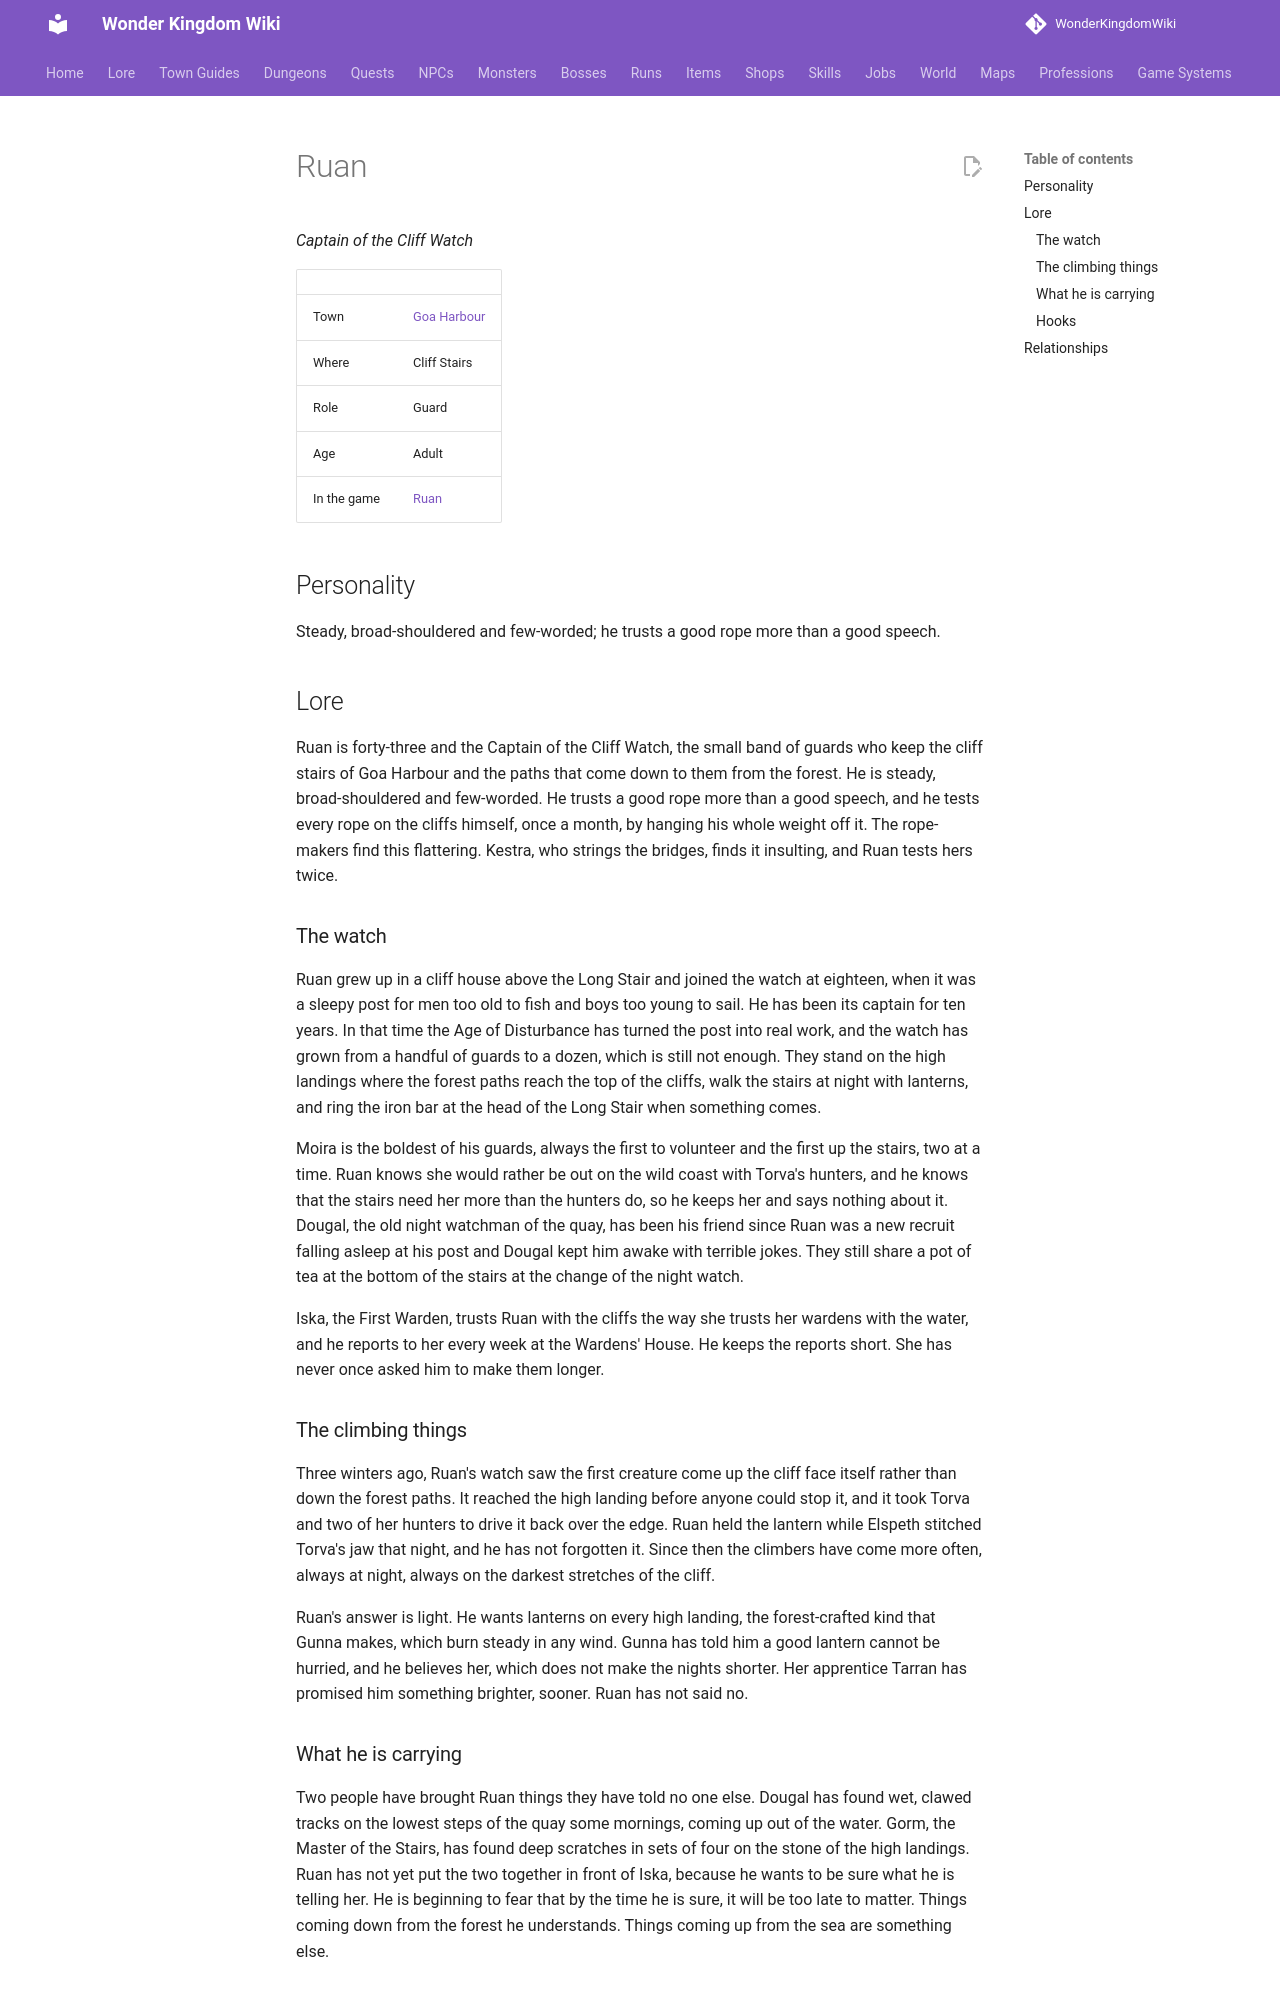

repository: alonohana627/WonderKingdomWiki · page: lore/people/goa-harbour/ruan_cliffwatch/index.html · generator: mkdocs

<!-- Generated by tools/people.py from data/people/. Do not edit: changes are overwritten. -->

# Ruan

*Captain of the Cliff Watch*

|  |  |
|---|---|
| Town | [Goa Harbour](../../towns/goa-harbour.md) |
| Where | Cliff Stairs |
| Role | Guard |
| Age | Adult |
| In the game | [Ruan](../../../npcs/ruan_cliffwatch.md) |

## Personality

Steady, broad-shouldered and few-worded; he trusts a good rope more than a good speech.

## Lore

Ruan is forty-three and the Captain of the Cliff Watch, the small band of guards who keep the cliff stairs of Goa Harbour and the paths that come down to them from the forest. He is steady, broad-shouldered and few-worded. He trusts a good rope more than a good speech, and he tests every rope on the cliffs himself, once a month, by hanging his whole weight off it. The rope-makers find this flattering. Kestra, who strings the bridges, finds it insulting, and Ruan tests hers twice.

### The watch

Ruan grew up in a cliff house above the Long Stair and joined the watch at eighteen, when it was a sleepy post for men too old to fish and boys too young to sail. He has been its captain for ten years. In that time the Age of Disturbance has turned the post into real work, and the watch has grown from a handful of guards to a dozen, which is still not enough. They stand on the high landings where the forest paths reach the top of the cliffs, walk the stairs at night with lanterns, and ring the iron bar at the head of the Long Stair when something comes.

Moira is the boldest of his guards, always the first to volunteer and the first up the stairs, two at a time. Ruan knows she would rather be out on the wild coast with Torva's hunters, and he knows that the stairs need her more than the hunters do, so he keeps her and says nothing about it. Dougal, the old night watchman of the quay, has been his friend since Ruan was a new recruit falling asleep at his post and Dougal kept him awake with terrible jokes. They still share a pot of tea at the bottom of the stairs at the change of the night watch.

Iska, the First Warden, trusts Ruan with the cliffs the way she trusts her wardens with the water, and he reports to her every week at the Wardens' House. He keeps the reports short. She has never once asked him to make them longer.

### The climbing things

Three winters ago, Ruan's watch saw the first creature come up the cliff face itself rather than down the forest paths. It reached the high landing before anyone could stop it, and it took Torva and two of her hunters to drive it back over the edge. Ruan held the lantern while Elspeth stitched Torva's jaw that night, and he has not forgotten it. Since then the climbers have come more often, always at night, always on the darkest stretches of the cliff.

Ruan's answer is light. He wants lanterns on every high landing, the forest-crafted kind that Gunna makes, which burn steady in any wind. Gunna has told him a good lantern cannot be hurried, and he believes her, which does not make the nights shorter. Her apprentice Tarran has promised him something brighter, sooner. Ruan has not said no.
